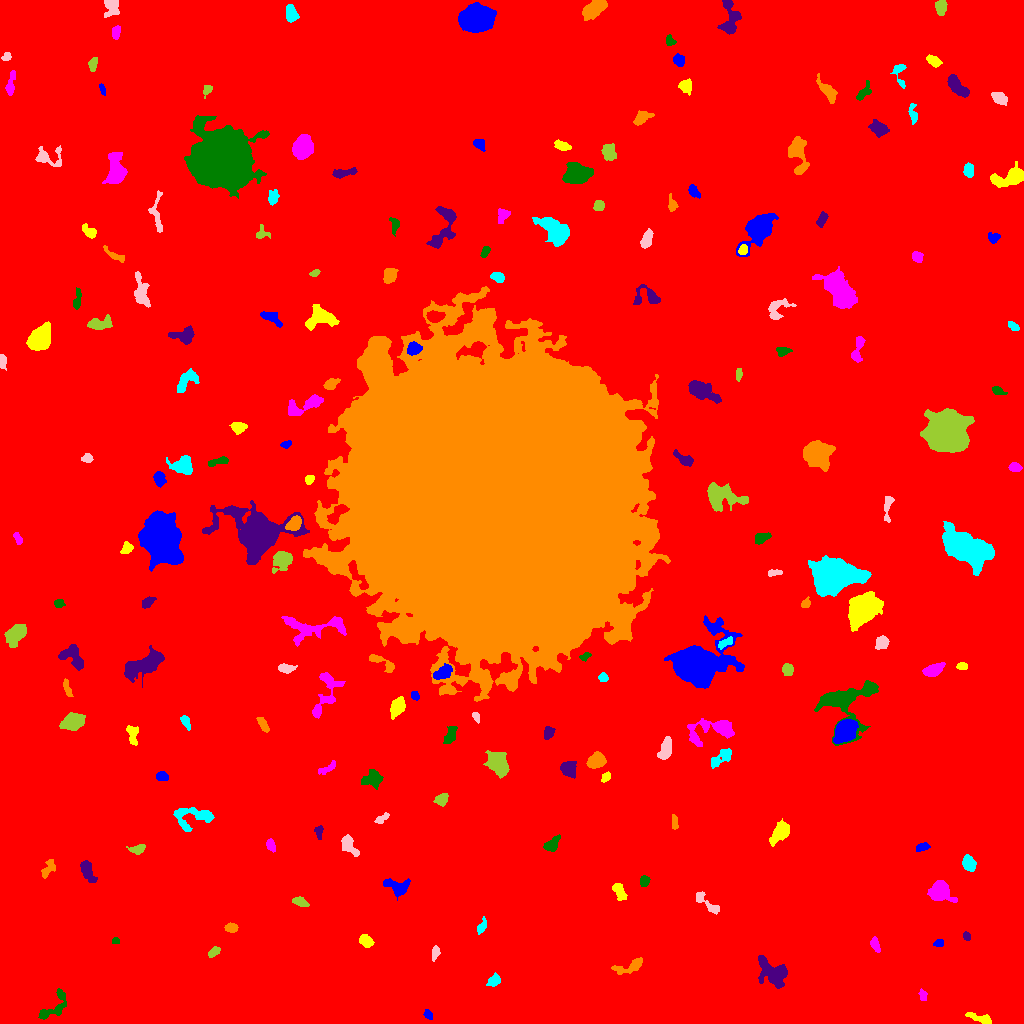

Data behind this chart, as committed beside it:
ID, X, Y, A, B, theta, total_flux, mu_max, mu_median, mu_mean, R_fwhm, R_e, R10, R90, x_start, x_end, y_start, y_end, area, greylevel
0, 491.3, 521.4, 302.3, 295.8, 1.052, 2363794, 15.0, 2.0, 2.669, 84.07, 251, 95.72, 406.7, 0, 1023, 0, 1023, 885490, 2.669
1, 428.2, 8.909, 2.568, 1.793, -0.9947, 232.0, 6.0, 3.0, 3.013, 3.7, 2.706, 0.9772, 4.297, 423, 432, 4, 14, 77, 9.013
2, 981.2, 4.631, 7.492, 1.964, -0.312, 390.0, 5.0, 2.0, 2.167, 4.514, 4.068, 1.596, 6.531, 965, 991, 0, 11, 180, 9.167
3, 922.8, 28.27, 2.774, 1.963, -1.338, 203.0, 4.0, 3.0, 2.476, 4.442, 2.985, 1.262, 4.406, 918, 927, 23, 35, 82, 8.476
4, 54.22, 17.24, 10.96, 4.467, 0.821, 806.0, 7.0, 2.0, 2.575, 4.754, 5.47, 2.034, 8.63, 38, 66, 4, 35, 313, 8.575
5, 773.7, 50.41, 8.362, 5.337, -0.6634, 3366, 17.0, 5.0, 5.926, 5.863, 7.001, 2.523, 11.74, 758, 787, 35, 68, 568, 10.93
6, 631.3, 57.57, 8.442, 2.913, 0.3587, 472.0, 5.0, 2.0, 1.873, 4.184, 4.754, 1.693, 8.038, 611, 642, 49, 66, 252, 7.873
7, 494.3, 43.24, 3.502, 2.408, 0.5655, 449.0, 7.0, 3.0, 3.326, 4.107, 3.568, 1.382, 5.781, 486, 500, 37, 51, 135, 9.326
8, 435.2, 70.7, 3.395, 1.776, 1.282, 167.0, 4.0, 2.0, 1.653, 4.26, 3.09, 1.128, 4.72, 432, 440, 62, 78, 101, 8.653
9, 213.8, 71.45, 3.263, 1.818, 0.6292, 312.0, 6.0, 3.0, 3.029, 4.297, 3.141, 1.262, 4.886, 208, 220, 66, 77, 103, 10.03
10, 728.7, 76.12, 2.817, 1.734, -0.1447, 220.0, 5.0, 3.0, 2.716, 3.785, 2.821, 1.128, 4.334, 724, 735, 72, 80, 81, 11.72
11, 938.3, 80.86, 2.408, 1.576, 0.2579, 100.0, 3.0, 1.0, 1.37, 2.877, 2.257, 0.9772, 3.868, 933, 943, 77, 84, 73, 9.37
12, 366.2, 82.57, 3.201, 2.362, -0.6951, 468.0, 9.0, 3.0, 3.039, 3.523, 3.385, 1.262, 5.585, 359, 374, 76, 89, 154, 10.04
13, 875.4, 78.26, 3.824, 1.816, -1.198, 221.0, 4.0, 2.0, 1.873, 4.754, 3.338, 1.262, 5.14, 870, 880, 71, 87, 118, 8.873
14, 115.2, 82.26, 1.921, 1.581, 0.005302, 129.0, 4.0, 3.0, 2.58, 3.568, 2.257, 0.9772, 3.432, 112, 119, 80, 86, 50, 9.58
15, 966.6, 87.2, 1.993, 1.521, -0.9281, 115.0, 5.0, 2.0, 1.797, 2.585, 2.257, 0.7979, 3.568, 963, 970, 83, 92, 64, 8.797
16, 231.1, 95.68, 2.66, 2.069, 0.05412, 256.0, 7.0, 2.0, 2.265, 2.877, 2.932, 1.128, 4.754, 224, 238, 91, 101, 113, 9.265
17, 481.7, 96.7, 4.15, 1.858, 1.11, 255.0, 4.0, 2.0, 2.318, 5.262, 3.432, 1.382, 5.202, 477, 486, 89, 107, 110, 8.318
18, 706.4, 120.7, 9.009, 2.534, -0.7133, 510.0, 5.0, 3.0, 2.44, 5.781, 4.886, 1.871, 7.181, 696, 719, 109, 132, 209, 8.44
19, 299.4, 122.2, 3.636, 1.939, -0.3637, 288.0, 5.0, 2.0, 2.215, 4.146, 3.241, 1.262, 5.078, 292, 309, 117, 127, 130, 9.215
20, 64.37, 125.5, 5.412, 2.898, -0.9783, 569.0, 6.0, 2.0, 2.563, 5.781, 4.442, 1.693, 7.159, 53, 75, 117, 137, 222, 9.563
21, 397.3, 136.8, 6.576, 3.805, -0.1929, 650.0, 5.0, 2.0, 2.218, 6.308, 5.382, 2.185, 8.078, 383, 410, 123, 145, 293, 9.218
22, 619.4, 131.7, 5.014, 2.477, -1.056, 581.0, 7.0, 3.0, 3.282, 4.72, 4.442, 1.693, 6.723, 612, 627, 123, 140, 177, 10.28
23, 940.1, 132.1, 5.319, 4.481, -0.4842, 2133, 14.0, 4.0, 5.228, 6.383, 5.726, 2.185, 9.508, 927, 957, 121, 143, 408, 11.23
24, 643.9, 142.5, 2.469, 2.089, 1.063, 206.0, 5.0, 2.0, 2.04, 3.568, 2.932, 1.128, 4.583, 640, 650, 137, 148, 101, 10.04
25, 87.03, 153.5, 5.926, 2.746, -1.149, 511.0, 5.0, 2.0, 2.165, 5.14, 4.652, 1.784, 7.485, 80, 97, 141, 163, 236, 9.165
26, 47.91, 154.8, 5.56, 2.594, 1.077, 420.0, 6.0, 2.0, 2.593, 4.442, 4.184, 1.493, 6.58, 41, 55, 145, 164, 162, 9.593
27, 968.8, 160.2, 3.972, 2.776, -1.081, 830.0, 9.0, 4.0, 4.392, 5.171, 4.26, 1.693, 6.699, 962, 976, 152, 169, 189, 10.39
28, 348.7, 178, 5.667, 2.961, -0.9643, 936.0, 8.0, 4.0, 4.07, 6.358, 4.787, 1.954, 7.464, 341, 359, 167, 189, 230, 10.07
29, 137.7, 174.1, 3.986, 2.227, 0.1124, 415.0, 7.0, 3.0, 3.144, 4.029, 3.478, 1.262, 5.528, 126, 145, 169, 179, 132, 11.14
30, 721.5, 181.5, 15.24, 9.53, -0.7975, 15540, 37.0, 5.0, 7.747, 8.777, 9.982, 3.742, 19.95, 693, 759, 138, 211, 2006, 13.75
31, 922.0, 176.4, 3.458, 1.781, 0.306, 210.0, 4.0, 2.0, 2.019, 4.687, 3.141, 1.262, 4.754, 916, 930, 172, 181, 104, 9.019
32, 780.5, 191.3, 5.603, 3.047, 0.822, 698.0, 6.0, 2.0, 2.188, 6.383, 5.046, 1.954, 7.939, 769, 789, 177, 205, 319, 9.188
33, 270.8, 178.1, 3.219, 1.953, -1.155, 324.0, 6.0, 3.0, 3.115, 4.583, 3.241, 1.262, 4.983, 266, 275, 171, 185, 104, 10.12
34, 551.8, 178.8, 4.065, 2.47, 0.7525, 405.0, 6.0, 2.0, 2.263, 4.754, 3.785, 1.493, 6.024, 543, 560, 172, 189, 179, 9.263
35, 318.8, 192.6, 3.098, 1.902, 1.552, 208.0, 6.0, 2.0, 2.213, 3.478, 2.706, 0.9772, 4.478, 314, 323, 184, 198, 94, 10.21
36, 674, 201.2, 3.881, 1.355, -1.489, 136.0, 3.0, 2.0, 1.528, 4.068, 2.985, 1.128, 4.334, 672, 678, 194, 209, 89, 8.528
37, 191.4, 207.4, 10.86, 5.536, 0.0254, 1208, 6.0, 2.0, 2.62, 7.979, 6.747, 2.646, 10.65, 173, 214, 192, 216, 461, 8.62
38, 381.1, 204.4, 3.408, 1.744, 0.6458, 145.0, 4.0, 1.0, 1.45, 3.785, 2.821, 0.9772, 4.478, 374, 389, 200, 211, 100, 8.45
39, 441.6, 224.4, 3.504, 2.689, 0.7082, 324.0, 5.0, 2.0, 2.266, 4.442, 3.827, 1.493, 5.863, 433, 448, 217, 230, 143, 9.266
40, 180.9, 233.3, 2.303, 2.078, -0.2702, 173.0, 4.0, 2.0, 1.989, 4.029, 2.821, 1.128, 4.442, 176, 186, 228, 238, 87, 9.989
41, 162.3, 246.9, 2.981, 1.832, -0.1665, 195.0, 4.0, 2.0, 1.789, 4.334, 2.932, 1.128, 4.618, 156, 168, 243, 252, 109, 8.789
42, 605.9, 246.1, 2.916, 1.572, 0.8546, 143.0, 4.0, 2.0, 1.744, 3.785, 2.706, 1.128, 4.222, 601, 610, 241, 252, 82, 8.744
43, 327.2, 255.3, 5.647, 1.922, 0.5273, 344.0, 5.0, 3.0, 2.688, 4.82, 3.827, 1.382, 5.698, 318, 335, 249, 263, 128, 8.688
44, 372.6, 244.6, 5.12, 3.884, 0.412, 664.0, 7.0, 2.0, 2.45, 3.827, 5.262, 1.871, 8.019, 361, 383, 234, 254, 271, 8.45
45, 568.7, 253.9, 3.653, 3.345, -0.7425, 730.0, 8.0, 3.0, 3.202, 5.528, 4.334, 1.693, 7.001, 560, 576, 245, 262, 228, 10.2
46, 596.4, 263, 4.353, 3.215, 0.5805, 1486, 13.0, 6.0, 5.92, 5.726, 4.787, 1.871, 7.527, 586, 606, 255, 272, 251, 11.92
47, 721.6, 265.9, 6.865, 2.825, 0.6114, 516.0, 5.0, 2.0, 2.168, 4.983, 4.82, 1.784, 7.674, 711, 731, 255, 275, 238, 10.17
48, 665.7, 274.9, 5.955, 2.585, 1.256, 776.0, 7.0, 3.0, 3.207, 5.809, 4.951, 1.954, 7.569, 657, 671, 264, 287, 242, 10.21
49, 498, 259.5, 6.199, 4.374, -1.078, 2760, 15.0, 5.0, 6.093, 6.699, 6.433, 2.523, 10.46, 483, 509, 245, 273, 453, 11.09
50, 36.42, 244.2, 22.64, 19.6, 1.287, 475264, 250.0, 14.0, 37.16, 17.21, 22.94, 7.939, 42.99, 0, 108, 147, 322, 12788, 42.16
51, 845, 293, 5.715, 4.145, 0.9063, 4667, 27.0, 8.0, 9.994, 6.604, 6.103, 2.459, 9.966, 833, 858, 280, 304, 467, 18.99
52, 132.1, 289.5, 4.886, 2.238, -1.387, 222.0, 4.0, 1.0, 1.269, 4.853, 3.785, 1.493, 5.809, 126, 138, 278, 298, 175, 8.269
53, 715.6, 294.3, 13.24, 5.15, 0.1426, 2459, 13.0, 3.0, 4.175, 6.18, 6.555, 2.523, 11.47, 687, 734, 277, 305, 589, 10.17
54, 450.2, 287.5, 4.098, 2.212, 1.154, 326.0, 6.0, 2.0, 1.842, 4.107, 3.656, 1.262, 5.917, 443, 457, 280, 297, 177, 8.842
55, 548.2, 290.4, 3.113, 2.244, 1.026, 366.0, 7.0, 3.0, 3.0, 3.613, 3.241, 1.262, 5.232, 544, 555, 284, 297, 122, 10.0
56, 263.1, 299.2, 3.977, 1.735, -1.004, 364.0, 7.0, 2.0, 2.912, 3.868, 3.241, 1.262, 5.262, 256, 269, 291, 306, 125, 10.91
57, 185.2, 302.2, 3.424, 1.792, -1.081, 164.0, 4.0, 1.0, 1.519, 3.989, 2.985, 1.128, 4.787, 180, 190, 293, 308, 108, 8.519
58, 476.1, 306.8, 2.624, 1.516, -0.9649, 128.0, 4.0, 2.0, 1.882, 3.7, 2.459, 0.9772, 3.909, 472, 479, 300, 311, 68, 8.882
59, 72.66, 302.2, 4.859, 3.533, 0.3598, 2747, 21.0, 6.0, 7.804, 5.917, 5.171, 2.034, 8.5, 59, 85, 293, 311, 352, 27.8
... 142 more rows
